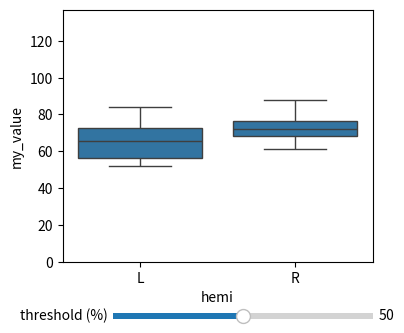

Reproduce this figure in Python.
import os
import numpy as np
import matplotlib.pyplot as plt
from matplotlib.widgets import Slider
import pandas as pd
import seaborn as sns

# --------
# overhead
# --------
rootdir = 'my/path/somewhere/'
subs = ['01', '02', '03', '04', '05', '06', '07', '08', '09', '10']
thres_list = np.arange(0, 101)
hemi_list = ["L", "R"]

# --------
# read data into dataframe
# --------
df = pd.DataFrame(columns=["subj", "hemi", "threshold", "my_value"])
my_row = 0
for sub in subs:
    OD = os.path.join('rootdir', 'derivatives', 'sub-' + sub)
    for hemi in hemi_list:
        for thr in thres_list:
            # use random value here as example
            my_val = np.random.randint(40) + thr
            df.loc[my_row] = [sub, hemi, thr, my_val]
            my_row = my_row + 1

#  initial threshold level chosen for plotting
thres_init = 50

# initialize matplotlib figure
fig, ax = plt.subplots(figsize=(4, 4))
# adjust the subplots region to leave some space for the sliders and buttons
fig.subplots_adjust(bottom=0.25)
# define an axes area and draw a slider in it
my_slider_ax = fig.add_axes([0.25, 0.1, 0.65, 0.03])
# generate slider with initial value
my_slider = Slider(my_slider_ax, 'threshold (%)', 0, 100, valinit=thres_init)


# define an action for when the slider's value changes
def slider_action(val):
    # the figure is updated when the slider is changed
    update_plot(np.round(val))


# link slider_action function to slider object
my_slider.on_changed(slider_action)


# define how to update the plot
def update_plot(thres):
    # clear the axis before the plot is redrawn
    ax.clear()
    sns.boxplot(x="hemi", y="my_value", data=df[df.threshold == thres], ax=ax)
    # keep the axis limits constant for better visibility of the changes
    ax.set_ylim(0, np.max(df.my_value.values))
    # update figure
    fig.canvas.draw_idle()


# draw initial plot with default threshold
update_plot(thres_init)

plt.show()
